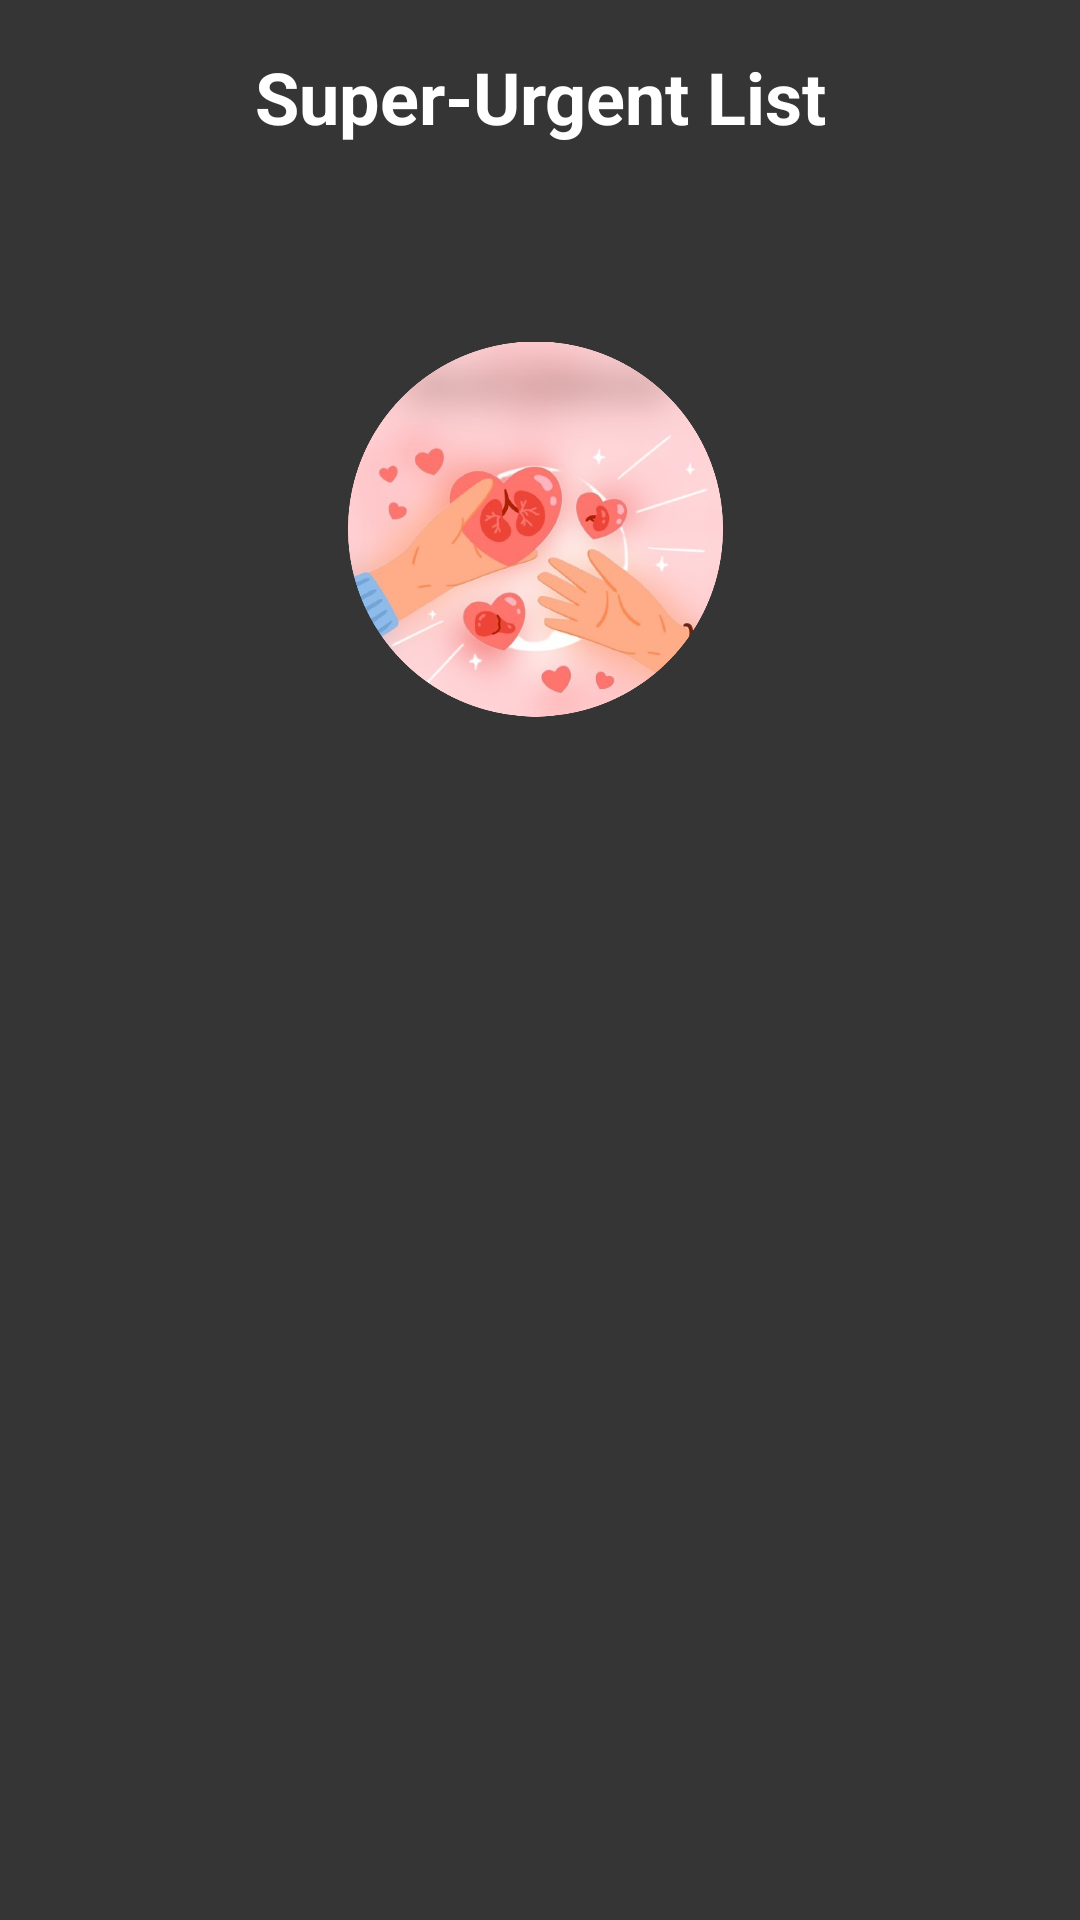

Here is an Android app screen rendered from its layout file. Give the layout XML and the strings, colors and styles it references.
<!-- AndroidManifest.xml: application theme Theme.JeevandanAPP -->
<!-- res/layout/activity_superurgent_list.xml -->
<RelativeLayout xmlns:android="http://schemas.android.com/apk/res/android"
    xmlns:app="http://schemas.android.com/apk/res-auto"
    xmlns:tools="http://schemas.android.com/tools"
    android:layout_width="match_parent"
    android:layout_height="match_parent"
    android:padding="16dp"
    android:background="@color/grey"
    tools:context=".SuperUrgentListActivity">

    <TextView
        android:id="@+id/textViewAllocatedList"
        android:layout_width="match_parent"
        android:layout_height="wrap_content"
        android:text="Super-Urgent List"
        android:textStyle="bold"
        android:textColor="@color/white"
        android:textSize="24sp"
        android:gravity="center"
        android:layout_marginBottom="16dp" />

    <ImageView
        android:id="@+id/imageView6"
        android:layout_width="256dp"
        android:layout_height="160dp"
        android:layout_below="@+id/textViewAllocatedList"
        android:layout_alignParentStart="true"
        android:layout_alignParentEnd="true"
        android:layout_marginStart="100dp"
        android:layout_marginTop="32dp"
        android:layout_marginEnd="103dp"
        app:srcCompat="@drawable/sup" />

    <ListView
        android:id="@+id/listViewSuperUrgentList"
        android:layout_width="match_parent"
        android:layout_height="match_parent"
        android:layout_below="@+id/imageView6"
        android:layout_marginTop="57dp" />
</RelativeLayout>
<!-- resources referenced by this layout -->
<resources>
  <color name="grey">#363535</color>
  <color name="white">#FFFFFFFF</color>
  <!-- drawable sup: png bitmap (drawable, 398832 bytes) -->
  <style name="Theme.JeevandanAPP" parent="Base.Theme.JeevandanAPP" />
  <style name="Base.Theme.JeevandanAPP" parent="Theme.Material3.DayNight.NoActionBar">
          
          
      </style>
</resources>
